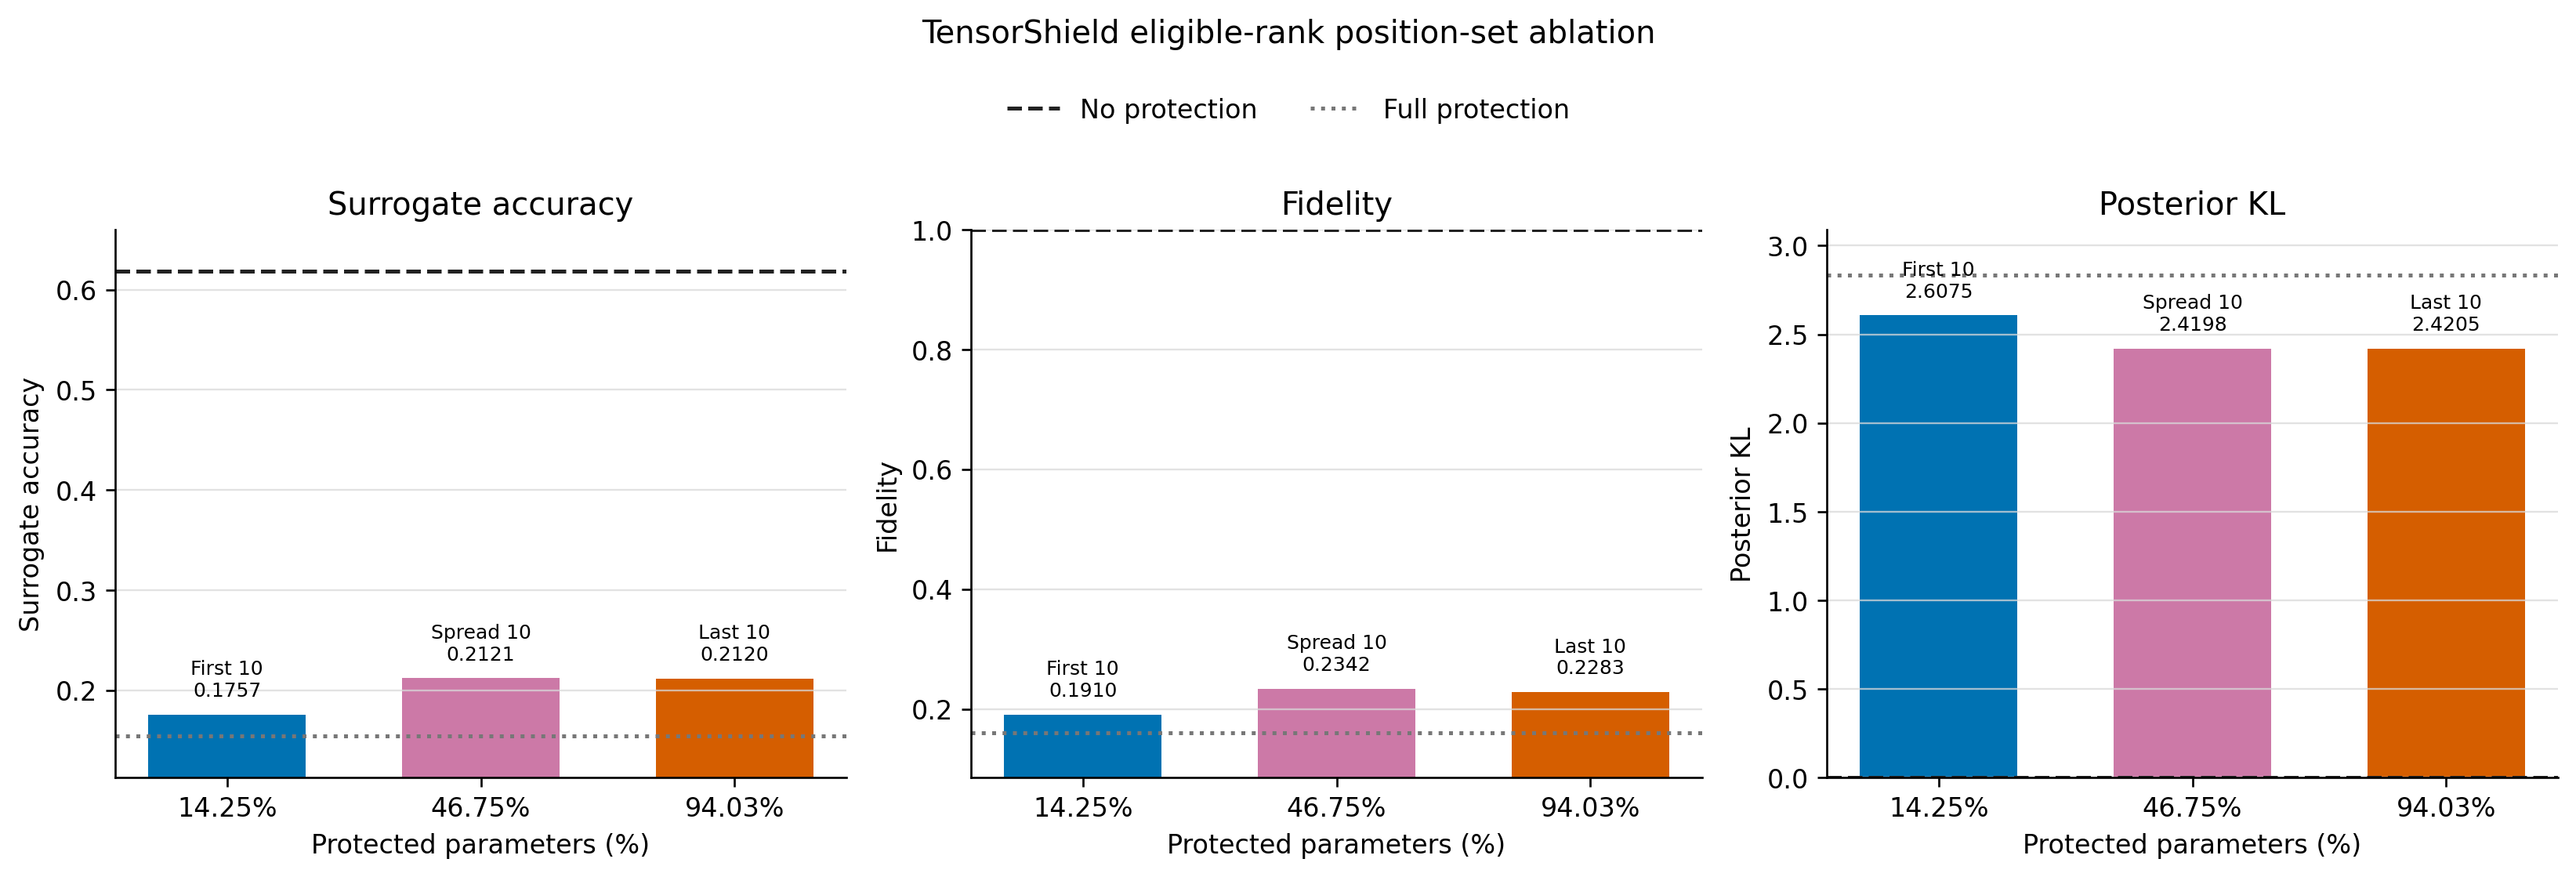

The data file committed next to this chart (first rows):
case	selection_kind	candidate_positions	candidate_start	candidate_end	selected_weight_names	protected_ranked_weight_count	protected_unit_count	protected_param_count	protected_param_ratio	head_mode	protection_mask_sha256	surrogate_acc	fidelity	posterior_kl
first_10	contiguous_window	1,2,3,4,5,6,7,8,9,10	1	10	layer1.1.conv1.weight,layer2.0.conv1.wei…	10	12	1599588	0.1425	replace	9e79aefea1812c20f1a9d9685c72df04b97ec9bb…	0.1757	0.191	2.607
spread_10	explicit_positions	1,2,3,5,7,9,11,13,15,16			layer1.1.conv1.weight,layer2.0.conv1.wei…	10	12	5249124	0.4675	replace	b771c0fa3306467ec09fb5d49383fe613f60d665…	0.2121	0.2342	2.42
last_10	contiguous_window	7,8,9,10,11,12,13,14,15,16	7	16	layer1.0.conv2.weight,layer3.0.conv1.wei…	10	12	10557540	0.9403	replace	07ce2edcf655ae6a8920ac031212b40d7ed8e7fe…	0.212	0.2283	2.42
